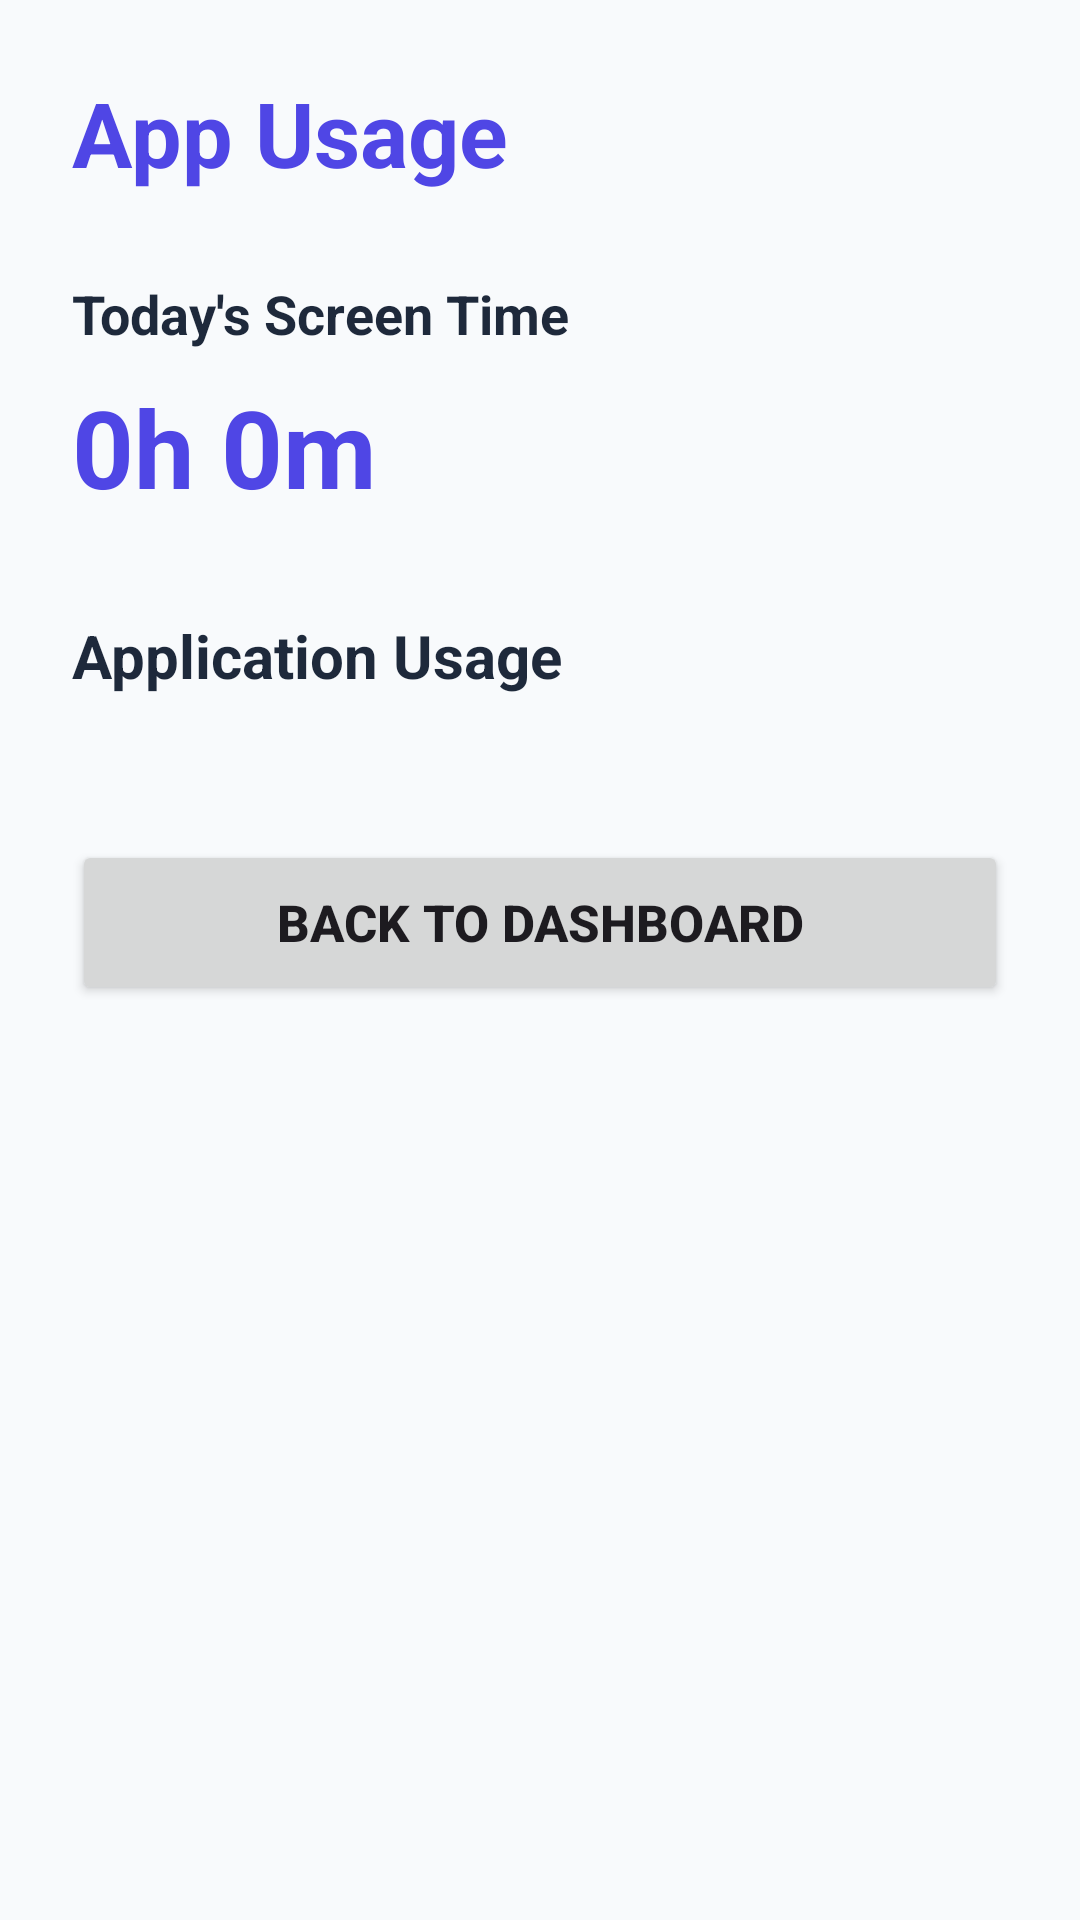

The Android layout XML behind this screen, and the referenced resources:
<!-- AndroidManifest.xml: application theme Theme.DigitalWellbeingAnalyzer -->
<!-- res/layout/activity_app_usage.xml -->
<?xml version="1.0" encoding="utf-8"?>
<ScrollView
    xmlns:android="http://schemas.android.com/apk/res/android"
    android:layout_width="match_parent"
    android:layout_height="match_parent"
    android:background="@color/background">

    <LinearLayout
        android:id="@+id/main"
        android:layout_width="match_parent"
        android:layout_height="wrap_content"
        android:orientation="vertical"
        android:padding="24dp">

        
        <TextView
            android:layout_width="wrap_content"
            android:layout_height="wrap_content"
            android:text="App Usage"
            android:textSize="30sp"
            android:textStyle="bold"
            android:textColor="@color/primary" />

        
        <TextView
            android:layout_width="wrap_content"
            android:layout_height="wrap_content"
            android:layout_marginTop="28dp"
            android:text="Today's Screen Time"
            android:textSize="18sp"
            android:textStyle="bold"
            android:textColor="@color/text_primary" />

        <TextView
            android:id="@+id/totalScreenTimeText"
            android:layout_width="wrap_content"
            android:layout_height="wrap_content"
            android:layout_marginTop="8dp"
            android:text="0h 0m"
            android:textSize="36sp"
            android:textStyle="bold"
            android:textColor="@color/primary" />

        
        <TextView
            android:layout_width="wrap_content"
            android:layout_height="wrap_content"
            android:layout_marginTop="32dp"
            android:text="Application Usage"
            android:textSize="20sp"
            android:textStyle="bold"
            android:textColor="@color/text_primary" />

        
        <LinearLayout
            android:id="@+id/appUsageContainer"
            android:layout_width="match_parent"
            android:layout_height="wrap_content"
            android:layout_marginTop="16dp"
            android:orientation="vertical" />

        <Button
            android:id="@+id/backButton"
            android:layout_width="match_parent"
            android:layout_height="55dp"
            android:layout_marginTop="32dp"
            android:text="Back to Dashboard"
            android:textSize="17sp"
            android:textStyle="bold" />
    </LinearLayout>

</ScrollView>
<!-- resources referenced by this layout -->
<resources>
  <color name="background">#F8FAFC</color>
  <color name="primary">#4F46E5</color>
  <color name="text_primary">#1E293B</color>
  <style name="Theme.DigitalWellbeingAnalyzer" parent="Base.Theme.DigitalWellbeingAnalyzer" />
  <style name="Base.Theme.DigitalWellbeingAnalyzer" parent="Theme.Material3.DayNight.NoActionBar">
          
          
      </style>
</resources>
